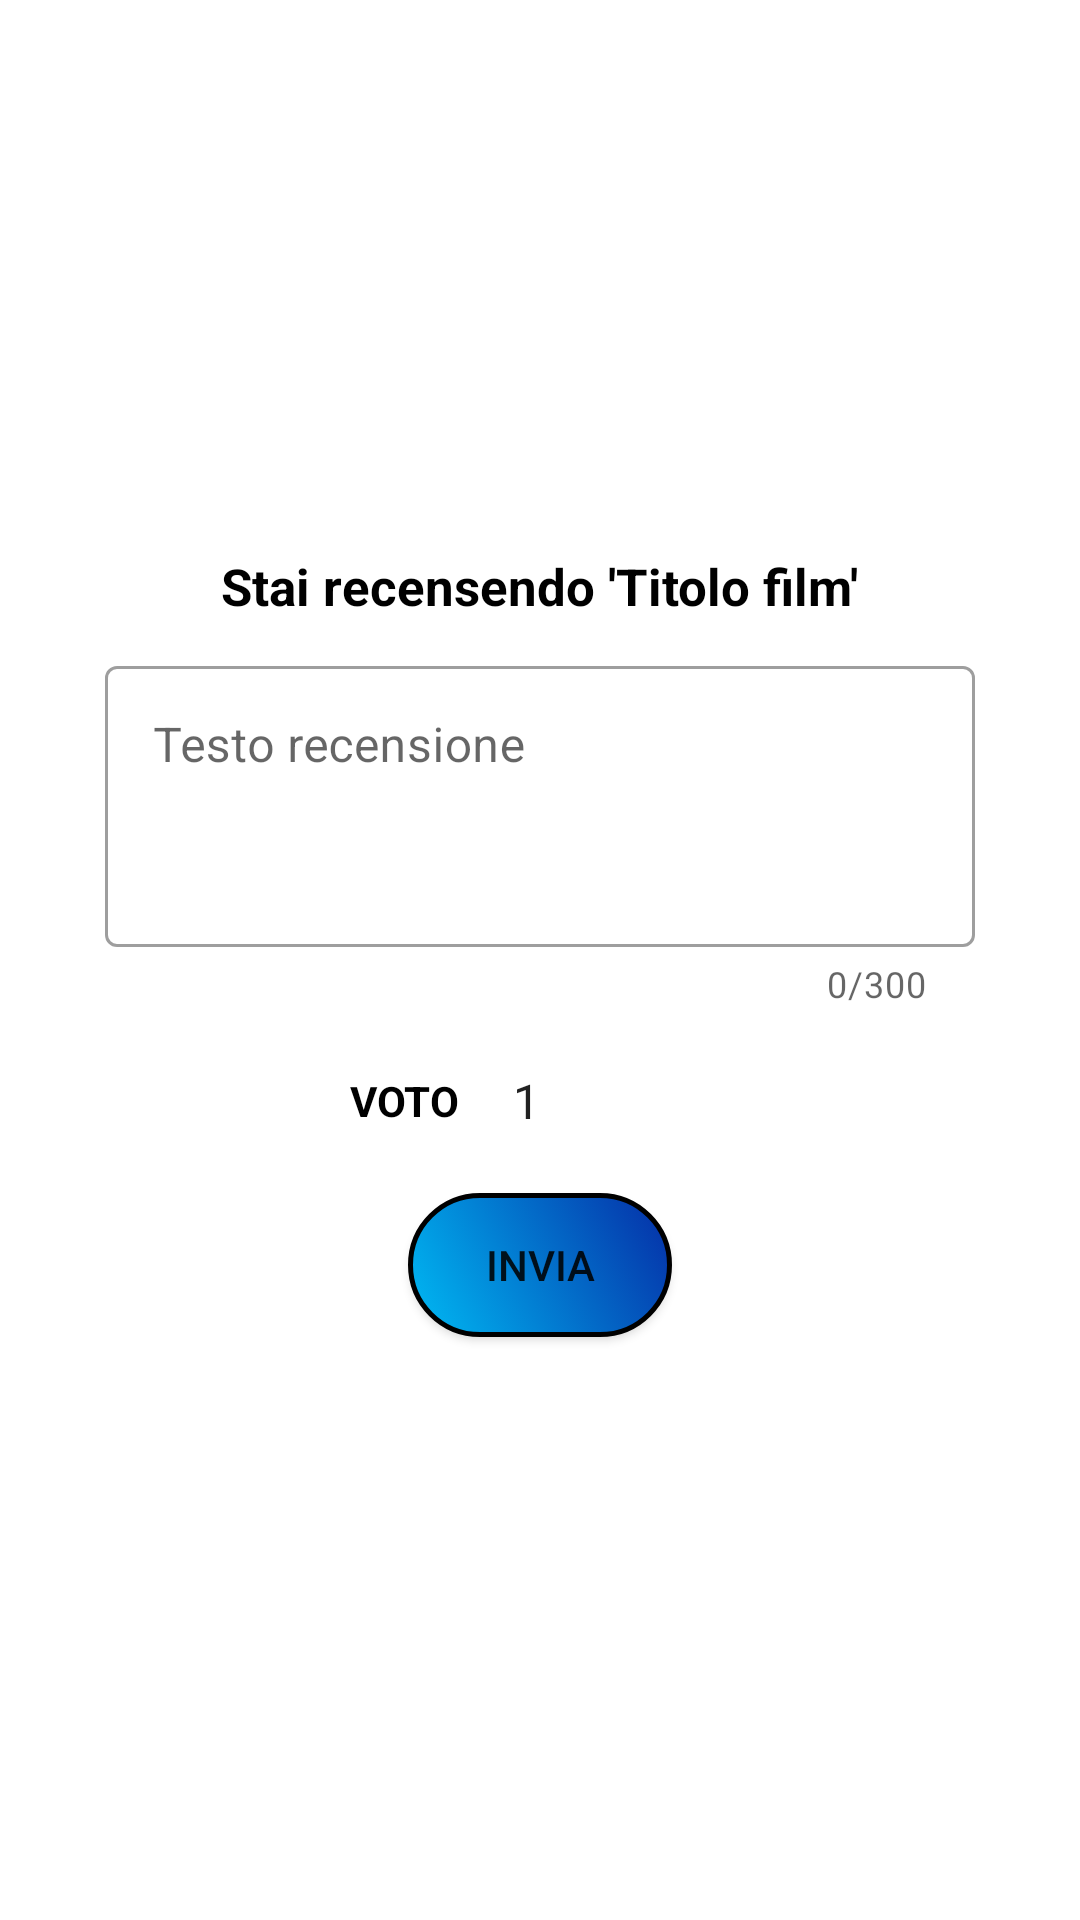

Produce the Android XML layout that renders to this screen, including the resource entries it uses.
<!-- AndroidManifest.xml: application theme Theme.CineMates20 -->
<!-- res/layout/fragment_inseriscirecensione.xml -->
<?xml version="1.0" encoding="utf-8"?>
<LinearLayout xmlns:android="http://schemas.android.com/apk/res/android"
    xmlns:app="http://schemas.android.com/apk/res-auto"
    android:layout_width="match_parent"
    android:layout_height="match_parent"
    android:gravity="center"
    android:background="#FFFFFF"
    android:orientation="vertical"
    android:clickable="true">

    <LinearLayout
        android:layout_width="330dp"
        android:layout_height="wrap_content"
        android:padding="10dp"
        android:gravity="center"
        android:orientation="vertical">

        <TextView
            android:id="@+id/tvFilmInserisciRecensione"
            android:layout_width="wrap_content"
            android:layout_height="wrap_content"
            android:textColor="#000000"
            android:textStyle="bold"
            android:gravity="center"
            android:textSize="17dp"
            android:text="Stai recensendo 'Titolo film'"/>

        <com.google.android.material.textfield.TextInputLayout
            android:id="@+id/tilTestoRecensioneInserisciRecensione"
            style="@style/Widget.MaterialComponents.TextInputLayout.OutlinedBox"
            android:layout_width="match_parent"
            android:layout_height="wrap_content"
            android:layout_gravity="center"
            app:boxBackgroundColor="#FFFFFF"
            android:layout_margin="10dp"
            app:counterMaxLength="300"
            app:counterEnabled="true">

            <com.google.android.material.textfield.TextInputEditText
                android:layout_width="match_parent"
                android:layout_height="wrap_content"
                android:layout_gravity="center"
                android:ems="10"
                android:hint="Testo recensione"
                android:inputType="textMultiLine"
                android:lines="5"
                android:gravity="start"
                android:minLines="3"
                android:maxLines="5"
                android:scrollbars="vertical" />

        </com.google.android.material.textfield.TextInputLayout>

        <LinearLayout
            android:layout_width="match_parent"
            android:layout_height="match_parent"
            android:gravity="center"
            android:orientation="horizontal">

            <TextView
                android:layout_width="wrap_content"
                android:layout_height="wrap_content"
                android:textStyle="bold"
                android:textColor="#000000"
                android:text="VOTO" />

            <Spinner
                android:id="@+id/spinnerValutazioneRecensione"
                android:layout_width="70dp"
                android:layout_height="wrap_content"
                android:dropDownWidth="70dp"
                android:layout_margin="10dp"
                android:spinnerMode="dropdown"
                android:background="@drawable/spinner_custom"
                android:entries="@array/stringArraySpinnerVoto"/>

        </LinearLayout>

        <Button
            android:id="@+id/bRececensisciInserisciRecensione"
            android:layout_width="wrap_content"
            android:layout_height="wrap_content"
            android:layout_gravity="center"
            android:layout_margin="10dp"
            android:background="@drawable/buttonstandard_custom"
            android:text="INVIA"
            app:backgroundTint="@null"
            app:icon="@drawable/send"
            app:iconGravity="textStart"
            app:iconPadding="2dp"
            app:iconSize="30dp"
            app:iconTint="@color/white" />
    </LinearLayout>
</LinearLayout>
<!-- resources referenced by this layout -->
<resources>
  <string-array name="stringArraySpinnerVoto">
          <item>1</item>
          <item>2</item>
          <item>3</item>
          <item>4</item>
          <item>5</item>
      </string-array>
  <!-- drawable buttonstandard_custom (drawable) -->
  <?xml version="1.0" encoding="utf-8"?>
  <selector xmlns:android="http://schemas.android.com/apk/res/android">
      <item
          android:state_pressed="true"
          android:drawable="@drawable/buttonstandard_pressed"/>
      <item
          android:drawable="@drawable/buttonstandard_default"/>
  </selector>
  <!-- drawable send: png bitmap (drawable-v24, 36458 bytes) -->
  <!-- drawable spinner_custom (drawable) -->
  <?xml version="1.0" encoding="utf-8"?>
  <selector xmlns:android="http://schemas.android.com/apk/res/android">
  
      <item><layer-list>
              <item><shape>
                  <gradient android:angle="90" android:startColor="#E8EBEF" android:endColor="#B3BBCC" />
                  <stroke android:width="1dp" android:color="#000000" />
                  <corners android:radius="0dp" />
                  <padding android:top="3dp" android:bottom="3dp" android:right="3dp" android:left="3dp" />
              </shape></item>
          <item android:drawable="@drawable/ic_baseline_arrow_drop_down_24" android:gravity="right|center"></item>
      </layer-list></item>
  
  </selector>
  <style name="Theme.CineMates20" parent="Theme.MaterialComponents.DayNight.DarkActionBar">
          
          <item name="colorPrimary">#000000</item>
          <item name="colorPrimaryVariant">#191919</item>
          <item name="colorOnPrimary">@color/white</item>
          
          <item name="colorSecondary">@color/teal_200</item>
          <item name="colorSecondaryVariant">@color/teal_700</item>
          <item name="colorOnSecondary">@color/black</item>
          
          <item name="android:statusBarColor" tools:targetApi="l">?attr/colorPrimaryVariant</item>
          
      </style>
  <!-- drawable buttonstandard_pressed (drawable) -->
  <?xml version="1.0" encoding="utf-8"?>
  <shape xmlns:android="http://schemas.android.com/apk/res/android">
      <gradient android:startColor="#30D1FF"
          android:endColor="#056F8E"
          android:angle="45" />
      <corners
          android:bottomLeftRadius="30dp"
          android:bottomRightRadius="30dp"
          android:radius="60dp"
          android:topLeftRadius="30dp"
          android:topRightRadius="30dp" />
      <stroke android:width="5px" android:color="@color/black" />
  </shape>
  <!-- drawable buttonstandard_default (drawable) -->
  <?xml version="1.0" encoding="utf-8"?>
  <shape xmlns:android="http://schemas.android.com/apk/res/android">
      <gradient android:startColor="#00BBF4"
          android:endColor="#052DA6"
          android:angle="45" />
      <corners
          android:bottomLeftRadius="30dp"
          android:bottomRightRadius="30dp"
          android:radius="60dp"
          android:topLeftRadius="30dp"
          android:topRightRadius="30dp" />
      <stroke android:width="5px" android:color="@color/black" />
  
  </shape>
  <!-- not gathered from this repository: default colours our renderer supplied (Android Studio template values) -->
  <color name="teal_200">#FF03DAC5</color>
  <color name="teal_700">#FF018786</color>
  <color name="black">#FF000000</color>
  <color name="white">#FFFFFFFF</color>
</resources>
